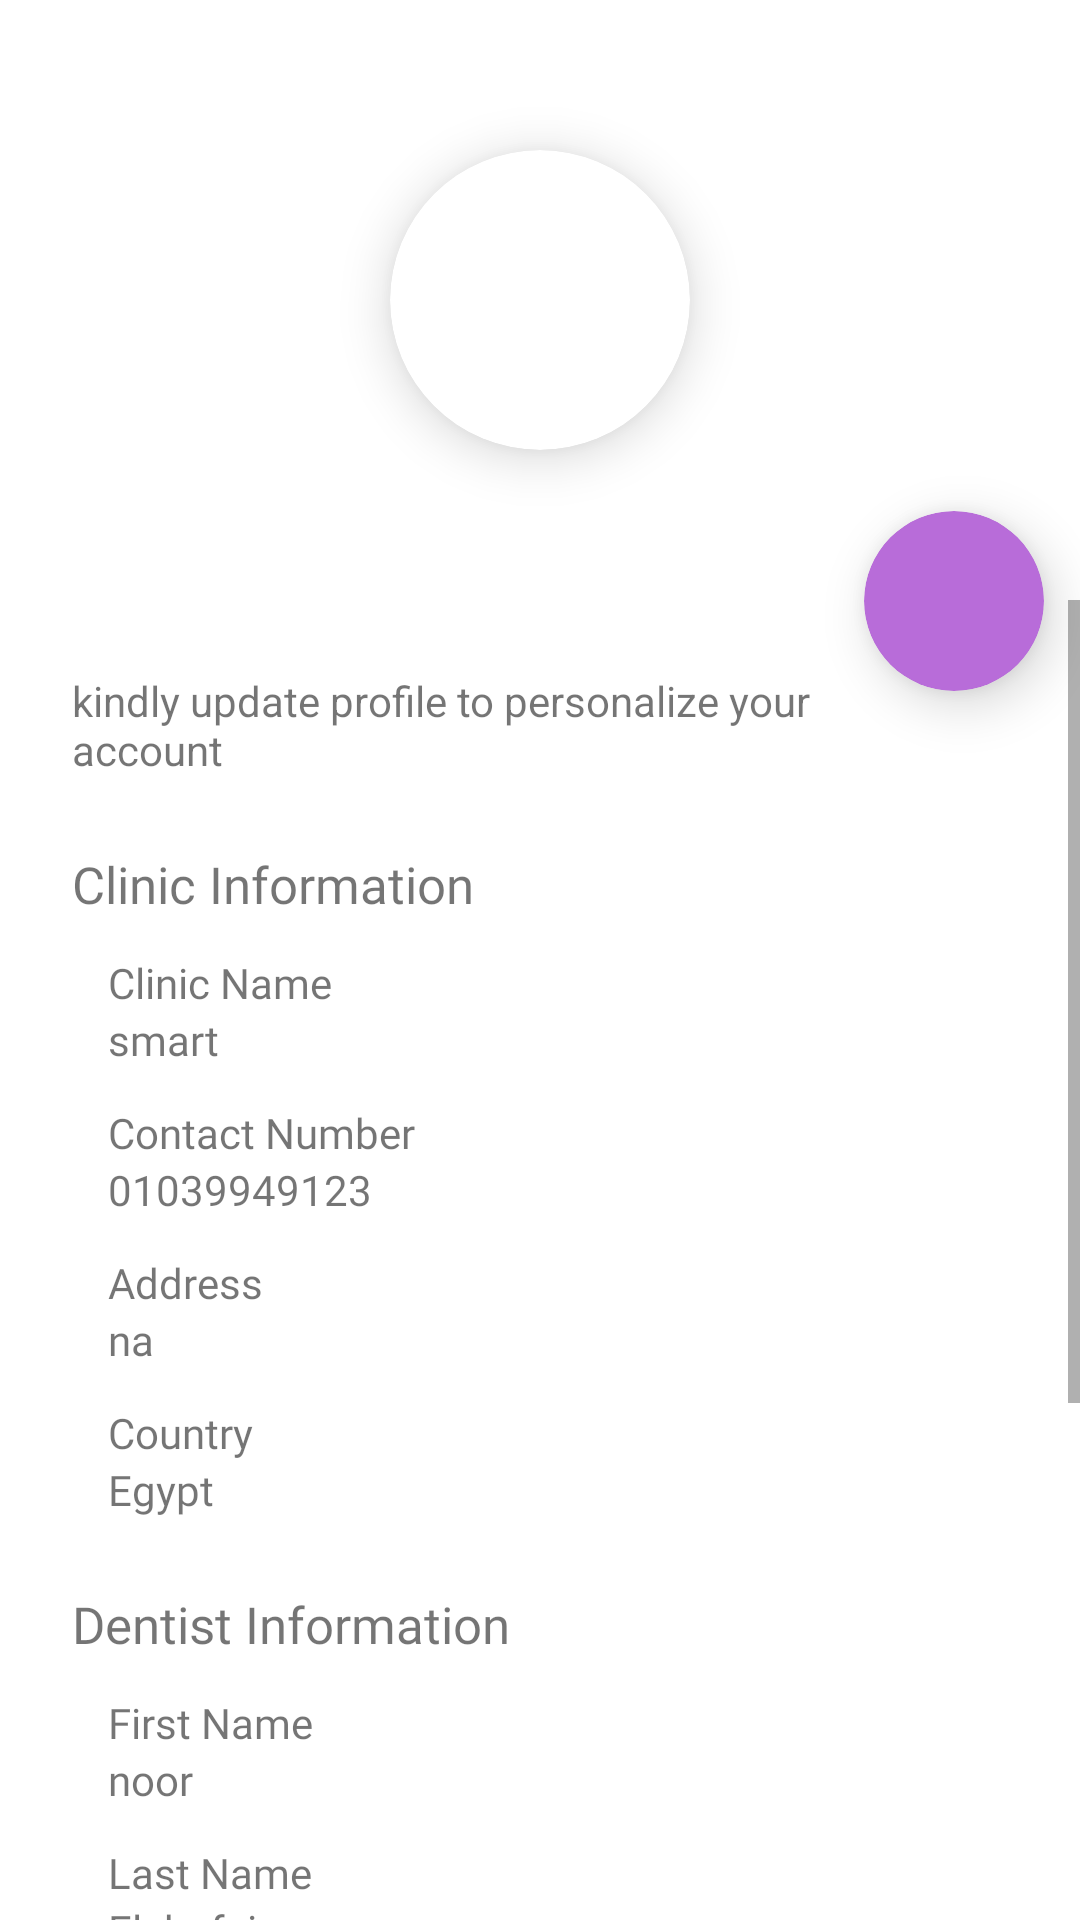

Produce the Android XML layout that renders to this screen, including the resource entries it uses.
<!-- AndroidManifest.xml: application theme Theme.MOClinic -->
<!-- res/layout/clinic_profile_fragment.xml -->
<?xml version="1.0" encoding="utf-8"?>
<RelativeLayout xmlns:android="http://schemas.android.com/apk/res/android"
    xmlns:app="http://schemas.android.com/apk/res-auto"
    xmlns:tools="http://schemas.android.com/tools"
    android:layout_width="match_parent"
    android:layout_height="match_parent"
    tools:context=".ui.fragments.clinic_profile.ClinicProfileFragment">

    <androidx.cardview.widget.CardView
        android:layout_width="60dp"
        android:layout_height="60dp"
        android:layout_below="@+id/clinic_header"
        android:layout_alignParentEnd="true"
        android:layout_gravity="center"
        android:layout_marginTop="-30dp"
        android:layout_marginEnd="12dp"
        android:backgroundTint="@color/colorAccent"
        app:cardCornerRadius="30dp"
        app:cardElevation="10dp">

        <ImageView
            android:layout_width="wrap_content"
            android:layout_height="wrap_content"
            android:layout_gravity="center"
            android:src="@drawable/ic_baseline_edit_24" />
    </androidx.cardview.widget.CardView>

    <LinearLayout
        android:id="@+id/clinic_header"
        android:layout_width="match_parent"
        android:layout_height="200dp"
        android:gravity="center"
        android:orientation="vertical">

        <androidx.cardview.widget.CardView
            android:layout_width="100dp"
            android:layout_height="100dp"
            android:layout_gravity="center"
            app:cardCornerRadius="50dp"
            app:cardElevation="10dp">

            <ImageView
                android:layout_width="match_parent"
                android:layout_height="match_parent"
                android:src="@drawable/person_icon" />
        </androidx.cardview.widget.CardView>

    </LinearLayout>

    <ScrollView
        android:layout_width="match_parent"
        android:layout_height="match_parent"
        android:layout_below="@+id/clinic_header">

        <LinearLayout
            android:layout_width="match_parent"
            android:layout_height="wrap_content"
            android:orientation="vertical"
            android:paddingStart="24dp">

            <TextView
                android:layout_width="wrap_content"
                android:layout_height="wrap_content"
                android:layout_marginTop="24dp"
                android:layout_marginEnd="38dp"
                android:text="kindly update profile to personalize your account" />

            <TextView
                android:layout_width="wrap_content"
                android:layout_height="wrap_content"
                android:layout_marginTop="24dp"
                android:fontFamily="@font/opensans_bold"
                android:text="Clinic Information"
                android:textSize="17dp" />

            <TextView
                android:layout_width="wrap_content"
                android:layout_height="wrap_content"
                android:layout_marginStart="12dp"
                android:layout_marginTop="12dp"
                android:fontFamily="@font/opensans_bold"
                android:text="Clinic Name"
                android:textSize="14dp" />

            <TextView
                android:layout_width="wrap_content"
                android:layout_height="wrap_content"
                android:layout_marginStart="12dp"
                android:fontFamily="@font/opensans_regular"
                android:text="smart"
                android:textSize="14dp" />

            <TextView
                android:layout_width="wrap_content"
                android:layout_height="wrap_content"
                android:layout_marginStart="12dp"
                android:layout_marginTop="12dp"
                android:fontFamily="@font/opensans_bold"
                android:text="Contact Number"
                android:textSize="14dp" />

            <TextView
                android:layout_width="wrap_content"
                android:layout_height="wrap_content"
                android:layout_marginStart="12dp"
                android:fontFamily="@font/opensans_regular"
                android:text="01039949123"
                android:textSize="14dp" />

            <TextView
                android:layout_width="wrap_content"
                android:layout_height="wrap_content"
                android:layout_marginStart="12dp"
                android:layout_marginTop="12dp"
                android:fontFamily="@font/opensans_bold"
                android:text="Address"
                android:textSize="14dp" />

            <TextView
                android:layout_width="wrap_content"
                android:layout_height="wrap_content"
                android:layout_marginStart="12dp"
                android:fontFamily="@font/opensans_regular"
                android:text="na"
                android:textSize="14dp" />

            <TextView
                android:layout_width="wrap_content"
                android:layout_height="wrap_content"
                android:layout_marginStart="12dp"
                android:layout_marginTop="12dp"
                android:fontFamily="@font/opensans_bold"
                android:text="Country"
                android:textSize="14dp" />

            <TextView
                android:layout_width="wrap_content"
                android:layout_height="wrap_content"
                android:layout_marginStart="12dp"
                android:fontFamily="@font/opensans_regular"
                android:text="Egypt"
                android:textSize="14dp" />

            <TextView
                android:layout_width="wrap_content"
                android:layout_height="wrap_content"
                android:layout_marginTop="24dp"
                android:fontFamily="@font/opensans_bold"
                android:text="Dentist Information"
                android:textSize="17dp" />

            <TextView
                android:layout_width="wrap_content"
                android:layout_height="wrap_content"
                android:layout_marginStart="12dp"
                android:layout_marginTop="12dp"
                android:fontFamily="@font/opensans_bold"
                android:text="First Name"
                android:textSize="14dp" />

            <TextView
                android:layout_width="wrap_content"
                android:layout_height="wrap_content"
                android:layout_marginStart="12dp"
                android:fontFamily="@font/opensans_regular"
                android:text="noor"
                android:textSize="14dp" />

            <TextView
                android:layout_width="wrap_content"
                android:layout_height="wrap_content"
                android:layout_marginStart="12dp"
                android:layout_marginTop="12dp"
                android:fontFamily="@font/opensans_bold"
                android:text="Last Name"
                android:textSize="14dp" />

            <TextView
                android:layout_width="wrap_content"
                android:layout_height="wrap_content"
                android:layout_marginStart="12dp"
                android:fontFamily="@font/opensans_regular"
                android:text="Elshafei"
                android:textSize="14dp" />

            <TextView
                android:layout_width="wrap_content"
                android:layout_height="wrap_content"
                android:layout_marginStart="12dp"
                android:layout_marginTop="12dp"
                android:fontFamily="@font/opensans_bold"
                android:text="Email Address"
                android:textSize="14dp" />

            <TextView
                android:layout_width="wrap_content"
                android:layout_height="wrap_content"
                android:layout_marginStart="12dp"
                android:fontFamily="@font/opensans_regular"
                android:text="utest2020@gmail.com"
                android:textSize="14dp" />

            <TextView
                android:layout_width="wrap_content"
                android:layout_height="wrap_content"
                android:layout_marginTop="24dp"
                android:fontFamily="@font/opensans_bold"
                android:text="Prescription details"
                android:textSize="17dp" />

            <TextView
                android:layout_width="wrap_content"
                android:layout_height="wrap_content"
                android:layout_marginStart="12dp"
                android:layout_marginTop="12dp"
                android:fontFamily="@font/opensans_bold"
                android:text="Name to appear in Prescriptio"
                android:textSize="14dp" />

            <TextView
                android:layout_width="wrap_content"
                android:layout_height="wrap_content"
                android:layout_marginStart="12dp"
                android:fontFamily="@font/opensans_regular"
                android:text="noor elshafei"
                android:textSize="14dp" />

            <TextView
                android:layout_width="wrap_content"
                android:layout_height="wrap_content"
                android:layout_marginStart="12dp"
                android:layout_marginTop="12dp"
                android:fontFamily="@font/opensans_bold"
                android:text="License No."
                android:textSize="14dp" />

            <TextView
                android:layout_width="wrap_content"
                android:layout_height="wrap_content"
                android:layout_marginStart="12dp"
                android:fontFamily="@font/opensans_regular"
                android:text="na"
                android:textSize="14dp" />

            <TextView
                android:layout_width="wrap_content"
                android:layout_height="wrap_content"
                android:layout_marginStart="12dp"
                android:layout_marginTop="12dp"
                android:fontFamily="@font/opensans_bold"
                android:text="Degree"
                android:textSize="14dp" />

            <TextView
                android:layout_width="wrap_content"
                android:layout_height="wrap_content"
                android:layout_marginStart="12dp"
                android:layout_marginBottom="24dp"
                android:fontFamily="@font/opensans_regular"
                android:text="na"
                android:textSize="14dp" />
        </LinearLayout>
    </ScrollView>
</RelativeLayout>
<!-- resources referenced by this layout -->
<resources>
  <color name="colorAccent">#B86CD9</color>
  <style name="Theme.MOClinic" parent="Theme.MaterialComponents.DayNight.NoActionBar">
          
          <item name="colorPrimary">@color/colorPrimary</item>
          <item name="colorPrimaryVariant">@color/purple_700</item>
          <item name="colorOnPrimary">@color/white</item>
          
          <item name="colorSecondary">@color/teal_200</item>
          <item name="colorSecondaryVariant">@color/teal_700</item>
          <item name="colorOnSecondary">@color/black</item>
          
          <item name="android:statusBarColor" tools:targetApi="l">?attr/colorPrimaryVariant</item>
          
      </style>
  <color name="colorPrimary">#18A2EB</color>
  <color name="purple_700">#FF3700B3</color>
  <color name="white">#FFFFFFFF</color>
  <color name="teal_200">#FF03DAC5</color>
  <color name="teal_700">#FF018786</color>
  <color name="black">#FF000000</color>
</resources>
